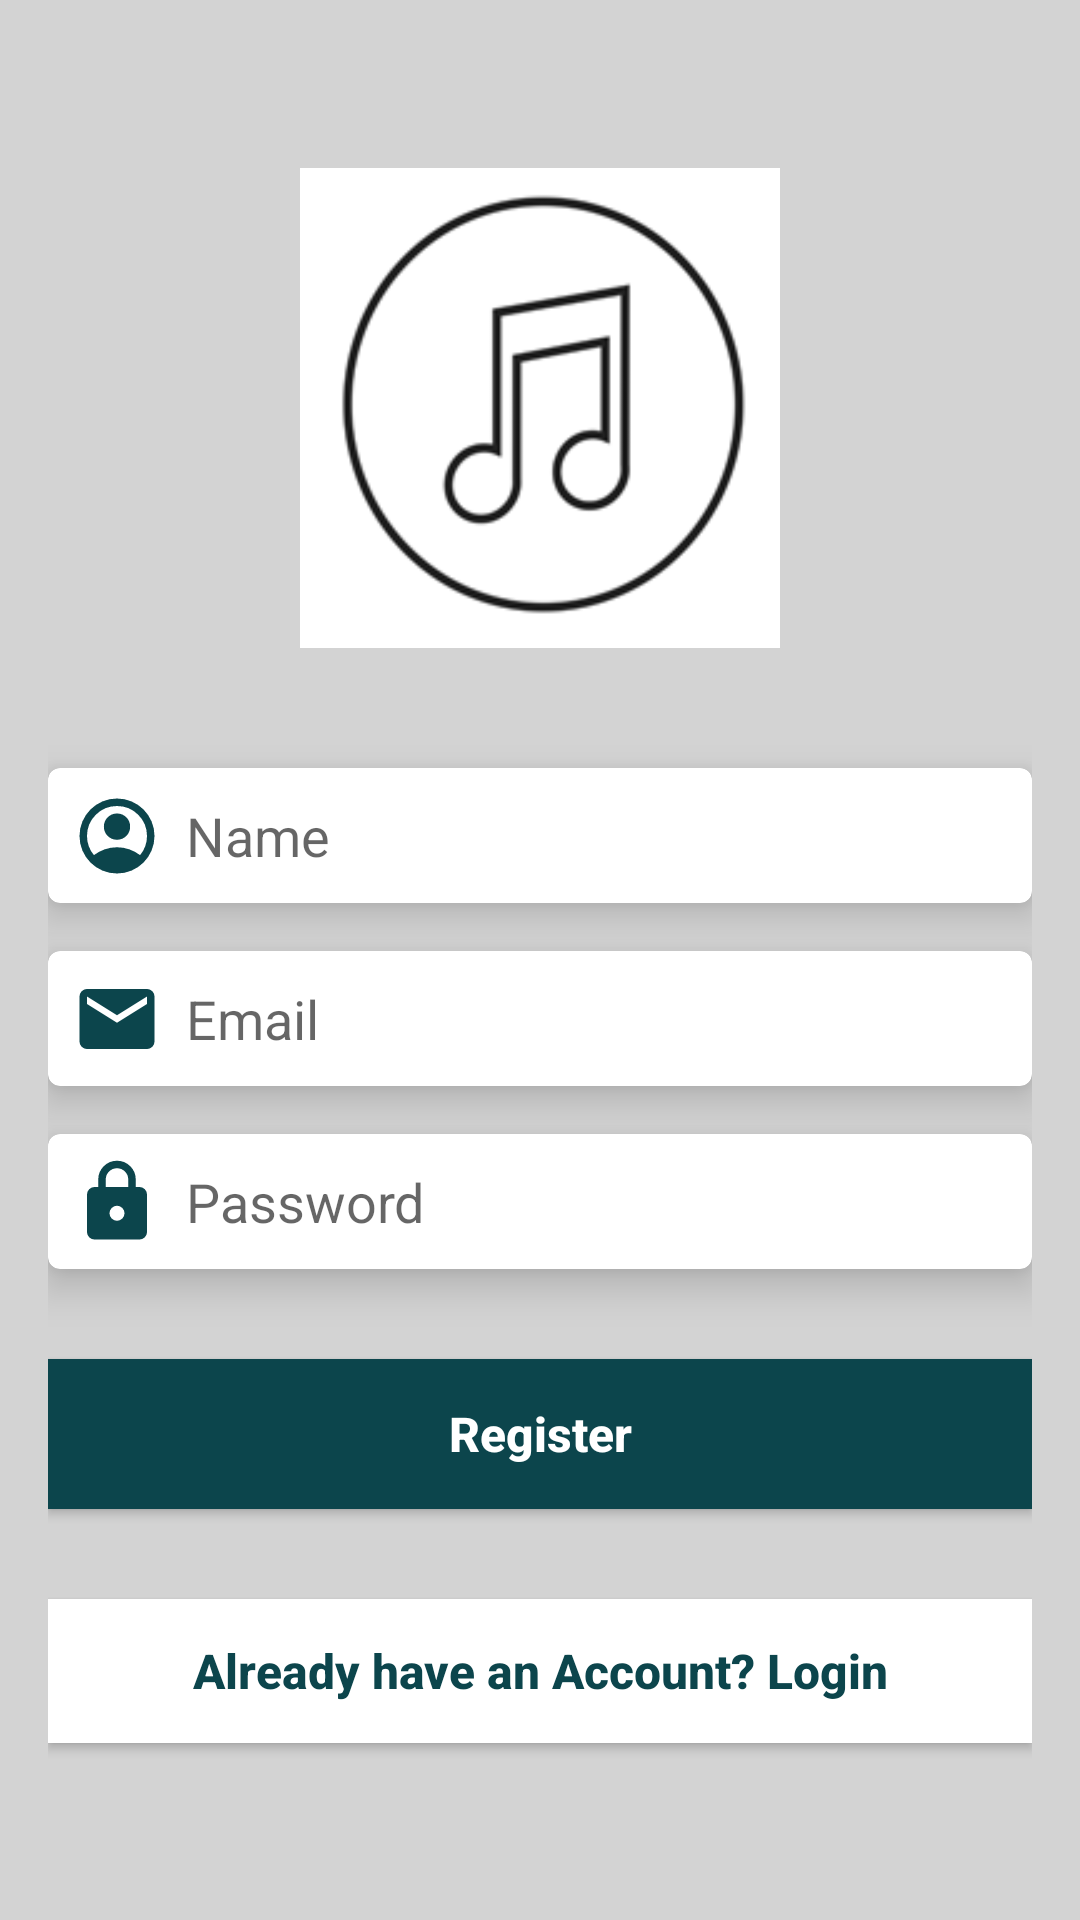

The Android layout XML behind this screen, and the referenced resources:
<!-- AndroidManifest.xml: application theme Theme.TuneStream -->
<!-- res/layout/activity_signup.xml -->
<?xml version="1.0" encoding="utf-8"?>
<LinearLayout xmlns:android="http://schemas.android.com/apk/res/android"
    xmlns:app="http://schemas.android.com/apk/res-auto"
    android:layout_width="match_parent"
    android:layout_height="match_parent"
    android:orientation="vertical"
    android:padding="16dp"
    android:background="@color/light_gray">

    <ImageView
        android:layout_width="160dp"
        android:layout_height="160dp"
        android:layout_gravity="center_horizontal"
        android:contentDescription="@string/image"
        android:src="@drawable/app_logo"
        android:layout_marginTop="40dp"/>

    <com.google.android.material.card.MaterialCardView
        android:layout_width="match_parent"
        android:layout_height="wrap_content"
        app:cardBackgroundColor="@color/white"
        app:cardElevation="8dp"
        android:layout_marginTop="40dp">

        <LinearLayout
            android:layout_width="match_parent"
            android:layout_height="45dp"
            android:gravity="center_vertical"
            android:padding="8dp">

            <ImageView
                android:layout_width="30dp"
                android:layout_height="30dp"
                android:contentDescription="@string/image"
                android:src="@drawable/ic_person_circle" />

            <EditText
                android:id="@+id/username"
                android:layout_width="match_parent"
                android:layout_height="wrap_content"
                android:layout_gravity="center_vertical"
                android:layout_marginStart="8dp"
                android:background="@android:color/transparent"
                android:hint="Name"
                android:inputType="textPersonName" />

        </LinearLayout>

    </com.google.android.material.card.MaterialCardView>

    <com.google.android.material.card.MaterialCardView
        android:layout_width="match_parent"
        android:layout_height="wrap_content"
        android:layout_marginTop="16dp"
        app:cardBackgroundColor="@color/white"
        app:cardElevation="8dp">

        <LinearLayout
            android:layout_width="match_parent"
            android:layout_height="45dp"
            android:gravity="center_vertical"
            android:padding="8dp">

            <ImageView
                android:layout_width="30dp"
                android:layout_height="30dp"
                android:contentDescription="@string/image"
                android:src="@drawable/ic_mail" />

            <EditText
                android:id="@+id/email"
                android:layout_width="match_parent"
                android:layout_height="wrap_content"
                android:layout_gravity="center_vertical"
                android:layout_marginStart="8dp"
                android:background="@android:color/transparent"
                android:hint="Email"
                android:inputType="textEmailAddress" />

        </LinearLayout>

    </com.google.android.material.card.MaterialCardView>

    <com.google.android.material.card.MaterialCardView
        android:layout_width="match_parent"
        android:layout_height="wrap_content"
        android:layout_marginTop="16dp"
        app:cardBackgroundColor="@color/white"
        app:cardElevation="8dp">

        <LinearLayout
            android:layout_width="match_parent"
            android:layout_height="45dp"
            android:gravity="center_vertical"
            android:padding="8dp">

            <ImageView
                android:layout_width="30dp"
                android:layout_height="30dp"
                android:contentDescription="@string/image"
                android:src="@drawable/ic_lock" />

            <EditText
                android:id="@+id/password"
                android:layout_width="match_parent"
                android:layout_height="wrap_content"
                android:layout_marginStart="8dp"
                android:background="@android:color/transparent"
                android:hint="Password"
                android:inputType="textPassword" />

        </LinearLayout>

    </com.google.android.material.card.MaterialCardView>

    <androidx.appcompat.widget.AppCompatButton
        android:id="@+id/btnSignUp"
        android:layout_width="match_parent"
        android:layout_height="50dp"
        android:layout_marginTop="30dp"
        android:background="?attr/colorPrimary"
        android:onClick="onSignUp"
        android:text="@string/register"
        android:textAllCaps="false"
        android:textColor="?attr/colorOnPrimary"
        android:textSize="16sp"
        android:textStyle="bold" />

    <androidx.appcompat.widget.AppCompatButton
        android:id="@+id/btnLogin"
        android:layout_width="match_parent"
        android:layout_height="wrap_content"
        android:layout_marginTop="30dp"
        android:background="@color/white"
        android:onClick="onLogin"
        android:text="Already have an Account? Login"
        android:textAllCaps="false"
        android:textColor="?attr/colorPrimary"
        android:textSize="16sp"
        android:textStyle="bold" />

</LinearLayout>
<!-- resources referenced by this layout -->
<resources>
  <color name="light_gray">#D3D3D3</color>
  <color name="white">#FFFFFFFF</color>
  <!-- drawable app_logo: png bitmap (drawable, 14011 bytes) -->
  <!-- drawable ic_lock (drawable) -->
  <vector xmlns:android="http://schemas.android.com/apk/res/android"
      android:width="24dp"
      android:height="24dp"
      android:viewportWidth="960"
      android:viewportHeight="960">
    <path
        android:pathData="M240,880q-33,0 -56.5,-23.5T160,800v-400q0,-33 23.5,-56.5T240,320h40v-80q0,-83 58.5,-141.5T480,40q83,0 141.5,58.5T680,240v80h40q33,0 56.5,23.5T800,400v400q0,33 -23.5,56.5T720,880L240,880ZM480,680q33,0 56.5,-23.5T560,600q0,-33 -23.5,-56.5T480,520q-33,0 -56.5,23.5T400,600q0,33 23.5,56.5T480,680ZM360,320h240v-80q0,-50 -35,-85t-85,-35q-50,0 -85,35t-35,85v80Z"
        android:fillColor="#0c454c"/>
  </vector>
  <!-- drawable ic_mail (drawable) -->
  <vector xmlns:android="http://schemas.android.com/apk/res/android"
      android:width="24dp"
      android:height="24dp"
      android:viewportWidth="960"
      android:viewportHeight="960">
    <path
        android:pathData="M160,800q-33,0 -56.5,-23.5T80,720v-480q0,-33 23.5,-56.5T160,160h640q33,0 56.5,23.5T880,240v480q0,33 -23.5,56.5T800,800L160,800ZM480,520 L800,320v-80L480,440 160,240v80l320,200Z"
        android:fillColor="#0c454c"/>
  </vector>
  <!-- drawable ic_person_circle (drawable) -->
  <vector xmlns:android="http://schemas.android.com/apk/res/android"
      android:width="24dp"
      android:height="24dp"
      android:viewportWidth="960"
      android:viewportHeight="960">
    <path
        android:pathData="M234,684q51,-39 114,-61.5T480,600q69,0 132,22.5T726,684q35,-41 54.5,-93T800,480q0,-133 -93.5,-226.5T480,160q-133,0 -226.5,93.5T160,480q0,59 19.5,111t54.5,93ZM480,520q-59,0 -99.5,-40.5T340,380q0,-59 40.5,-99.5T480,240q59,0 99.5,40.5T620,380q0,59 -40.5,99.5T480,520ZM480,880q-83,0 -156,-31.5T197,763q-54,-54 -85.5,-127T80,480q0,-83 31.5,-156T197,197q54,-54 127,-85.5T480,80q83,0 156,31.5T763,197q54,54 85.5,127T880,480q0,83 -31.5,156T763,763q-54,54 -127,85.5T480,880Z"
        android:fillColor="#0c454c"/>
  </vector>
  <string name="image">image</string>
  <string name="register">Register</string>
  <style name="Theme.TuneStream" parent="Theme.MaterialComponents.DayNight.NoActionBar">
          
          <item name="colorPrimary">@color/green_500</item>
          <item name="colorPrimaryVariant">@color/green_700</item>
          <item name="colorOnPrimary">@color/white</item>
          
          <item name="colorSecondary">@color/black</item>
          <item name="colorSecondaryVariant">@color/black</item>
          <item name="colorOnSecondary">@color/black</item>
          
          <item name="android:statusBarColor">?attr/colorPrimaryVariant</item>
          
      </style>
  <color name="green_500">#0c454c</color>
  <color name="green_700">#0c454c</color>
  <color name="black">#FF000000</color>
</resources>
